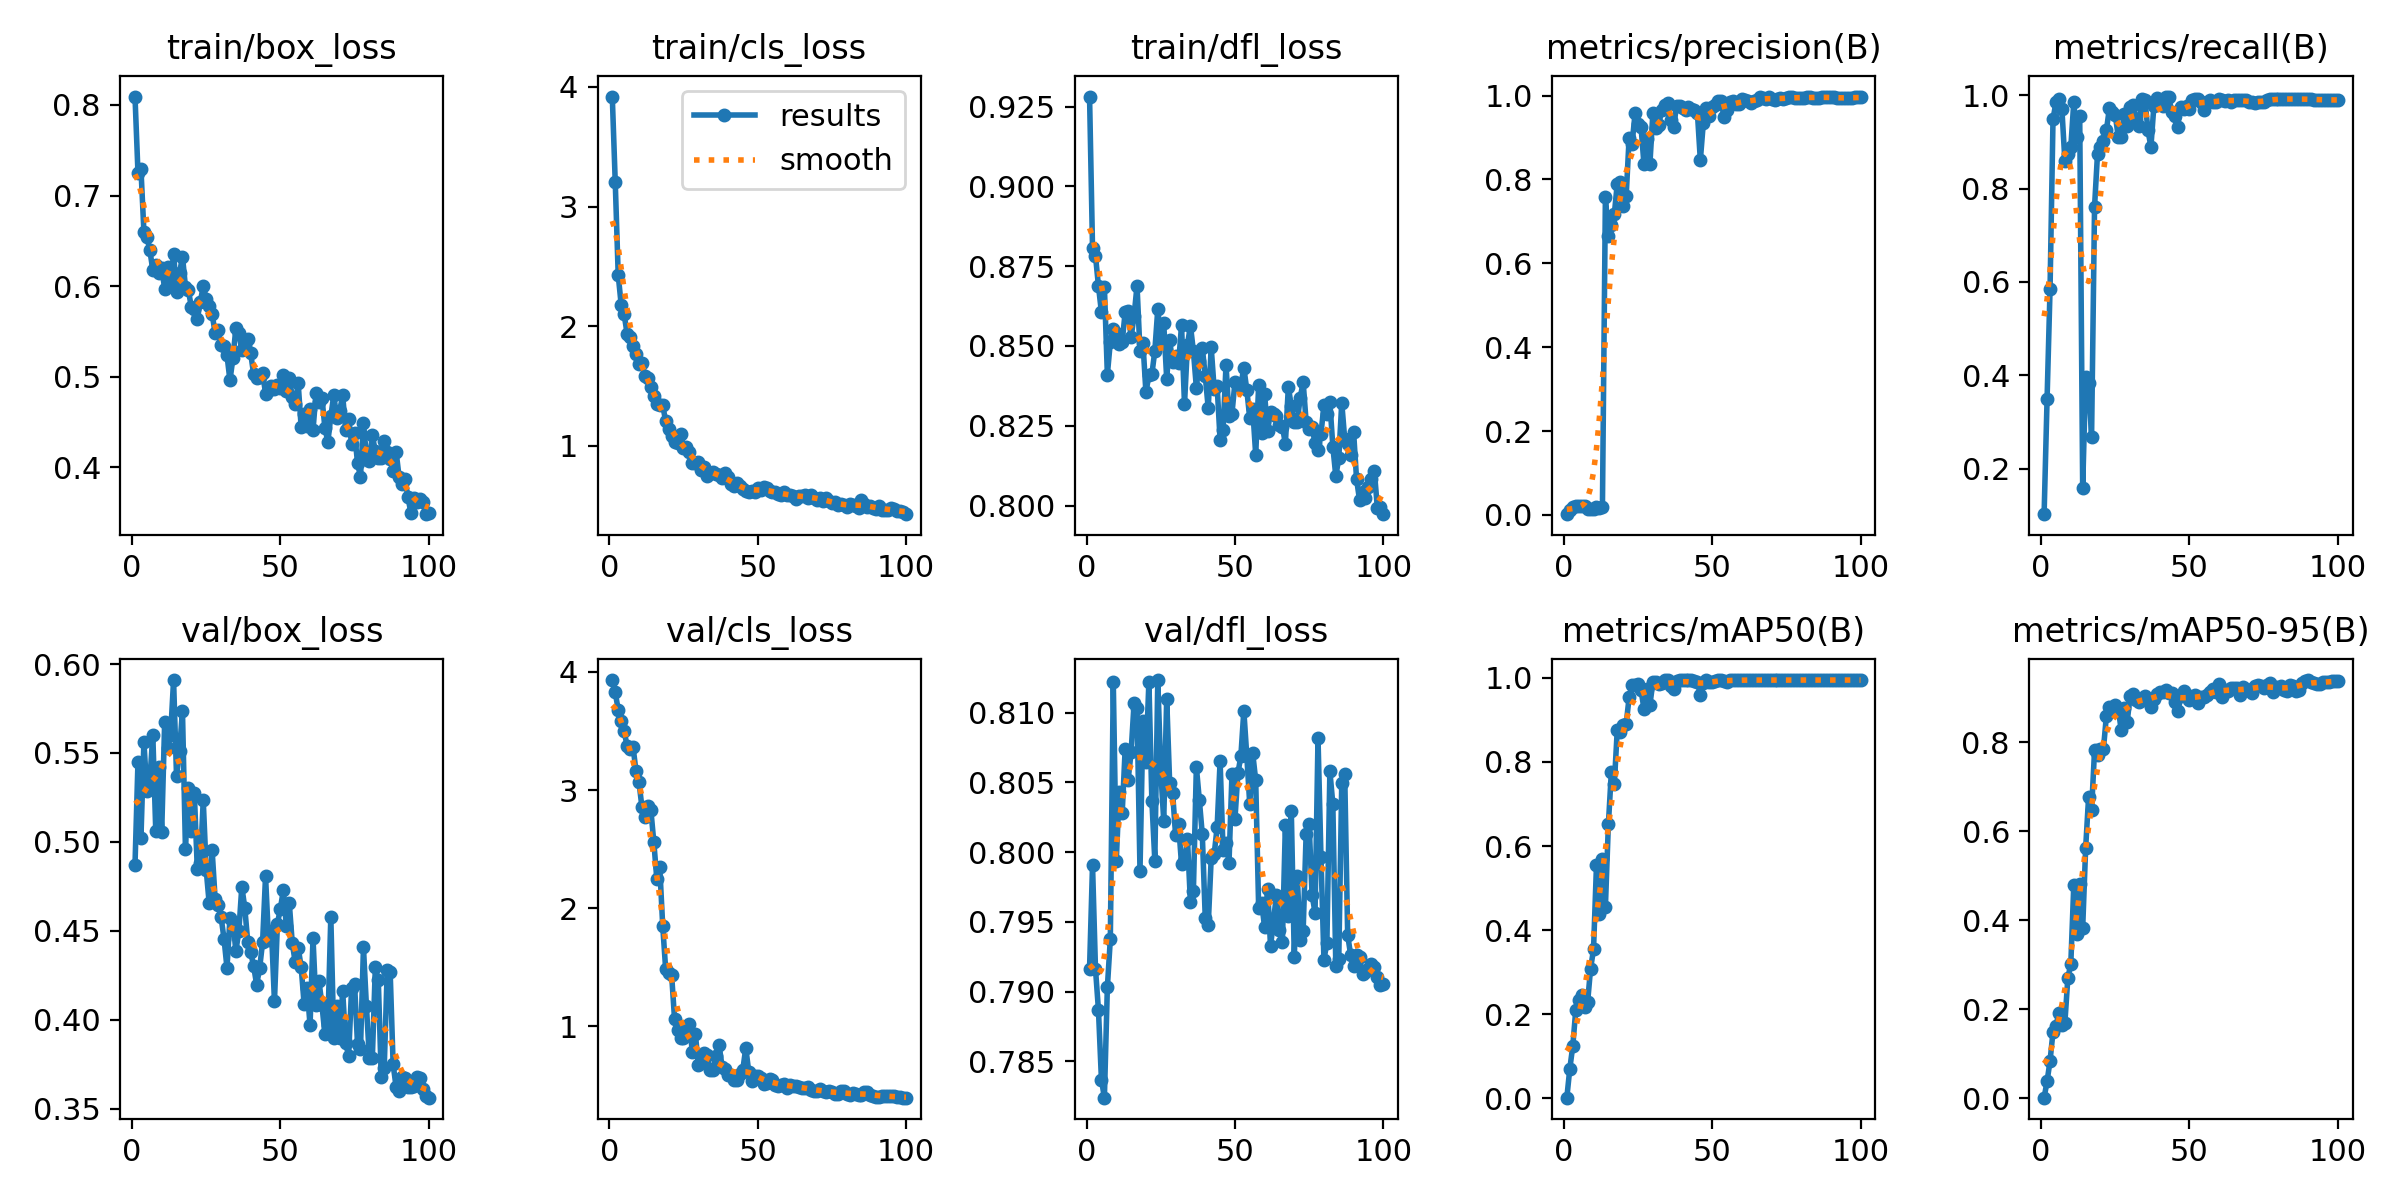

The table this chart was drawn from, first rows:
epoch, time, train/box_loss, train/cls_loss, train/dfl_loss, metrics/precision(B), metrics/recall(B), metrics/mAP50(B), metrics/mAP50-95(B), val/box_loss, val/cls_loss, val/dfl_loss, lr/pg0, lr/pg1, lr/pg2
1, 18.5, 0.8093, 3.919, 0.9281, 0.00187, 0.1022, 0.00173, 0.00087, 0.4872, 3.932, 0.7916, 5.555e-05, 5.555e-05, 5.555e-05
2, 35.65, 0.7251, 3.202, 0.8808, 0.01263, 0.3489, 0.07044, 0.0374, 0.545, 3.829, 0.7991, 0.000121, 0.000121, 0.000121
3, 53.08, 0.7296, 2.427, 0.8782, 0.01857, 0.5845, 0.1241, 0.08347, 0.5021, 3.678, 0.7916, 0.0001851, 0.0001851, 0.0001851
4, 69.83, 0.6601, 2.179, 0.8688, 0.02059, 0.9489, 0.2092, 0.1487, 0.5562, 3.587, 0.7887, 0.0002479, 0.0002479, 0.0002479
5, 86.09, 0.6545, 2.099, 0.8606, 0.02073, 0.9855, 0.2331, 0.1618, 0.5284, 3.496, 0.7837, 0.0003094, 0.0003094, 0.0003094
6, 101.4, 0.6398, 1.936, 0.8686, 0.02164, 0.9926, 0.247, 0.1918, 0.5344, 3.375, 0.7824, 0.0003696, 0.0003696, 0.0003696
7, 116.5, 0.6176, 1.911, 0.841, 0.02063, 0.9704, 0.2172, 0.1646, 0.5603, 3.349, 0.7903, 0.0004285, 0.0004285, 0.0004285
8, 131.7, 0.6234, 1.834, 0.8512, 0.01491, 0.8595, 0.2282, 0.1693, 0.5059, 3.367, 0.7937, 0.000486, 0.000486, 0.000486
9, 146.9, 0.6142, 1.769, 0.8554, 0.01468, 0.8741, 0.3082, 0.2697, 0.5419, 3.158, 0.8122, 0.0005422, 0.0005422, 0.0005422
10, 162.1, 0.6203, 1.684, 0.8542, 0.0153, 0.8889, 0.3546, 0.3012, 0.5058, 3.067, 0.7994, 0.0005971, 0.0005971, 0.0005971
11, 177.1, 0.5968, 1.69, 0.8506, 0.01963, 0.9852, 0.5552, 0.4783, 0.5674, 2.854, 0.8043, 0.0006507, 0.0006507, 0.0006507
12, 192.4, 0.6212, 1.587, 0.8513, 0.01766, 0.9111, 0.4381, 0.3691, 0.5525, 2.774, 0.8028, 0.0007029, 0.0007029, 0.0007029
13, 207.6, 0.6024, 1.567, 0.8606, 0.01963, 0.9556, 0.5687, 0.4801, 0.5602, 2.863, 0.8074, 0.0007538, 0.0007538, 0.0007538
14, 222.7, 0.6359, 1.495, 0.8609, 0.758, 0.1585, 0.4556, 0.3816, 0.591, 2.832, 0.8052, 0.0008035, 0.0008035, 0.0008035
15, 238, 0.5939, 1.417, 0.8527, 0.6644, 0.3954, 0.6513, 0.5617, 0.5368, 2.559, 0.8072, 0.0008517, 0.0008517, 0.0008517
16, 257.8, 0.614, 1.347, 0.8593, 0.6922, 0.384, 0.7752, 0.6765, 0.5514, 2.25, 0.8106, 0.0008987, 0.0008987, 0.0008987
17, 277.1, 0.6327, 1.344, 0.8689, 0.7166, 0.2681, 0.7465, 0.6479, 0.5735, 2.349, 0.8103, 0.000935, 0.000935, 0.000935
18, 296.5, 0.5995, 1.34, 0.8483, 0.7895, 0.7613, 0.8761, 0.7812, 0.4961, 1.85, 0.7987, 0.000924, 0.000924, 0.000924
19, 315.7, 0.5954, 1.204, 0.8508, 0.795, 0.8748, 0.871, 0.7711, 0.5304, 1.481, 0.8094, 0.000913, 0.000913, 0.000913
20, 335.2, 0.5766, 1.142, 0.8355, 0.7368, 0.8887, 0.8883, 0.7853, 0.5062, 1.451, 0.8065, 0.000902, 0.000902, 0.000902
21, 354.4, 0.575, 1.081, 0.8407, 0.7601, 0.9031, 0.8904, 0.7849, 0.5273, 1.436, 0.8122, 0.000891, 0.000891, 0.000891
22, 373.8, 0.5638, 1.029, 0.8411, 0.8997, 0.9252, 0.9536, 0.8594, 0.4846, 1.058, 0.8037, 0.00088, 0.00088, 0.00088
23, 393, 0.5824, 1.024, 0.8485, 0.8854, 0.9724, 0.9816, 0.8789, 0.488, 0.966, 0.7994, 0.000869, 0.000869, 0.000869
24, 412.4, 0.5997, 1.102, 0.8616, 0.9573, 0.9637, 0.9836, 0.8734, 0.5233, 0.8966, 0.8123, 0.000858, 0.000858, 0.000858
25, 431.6, 0.5863, 0.9844, 0.852, 0.9328, 0.9573, 0.985, 0.8836, 0.4842, 0.9019, 0.8058, 0.000847, 0.000847, 0.000847
26, 450.9, 0.5776, 0.9893, 0.8571, 0.926, 0.9107, 0.971, 0.8748, 0.4655, 0.9625, 0.8023, 0.000836, 0.000836, 0.000836
27, 470.1, 0.5692, 0.9448, 0.8397, 0.8359, 0.9103, 0.9262, 0.8263, 0.4952, 1.015, 0.811, 0.000825, 0.000825, 0.000825
28, 489.4, 0.548, 0.8588, 0.8517, 0.8959, 0.9591, 0.9738, 0.8758, 0.4681, 0.7816, 0.8049, 0.000814, 0.000814, 0.000814
29, 508.6, 0.5512, 0.8559, 0.8448, 0.8367, 0.9343, 0.9355, 0.8459, 0.4645, 0.9375, 0.8042, 0.000803, 0.000803, 0.000803
30, 527.9, 0.5348, 0.8651, 0.8468, 0.9579, 0.9751, 0.9896, 0.9025, 0.4579, 0.6731, 0.8012, 0.000792, 0.000792, 0.000792
31, 547.2, 0.5335, 0.8025, 0.8445, 0.9232, 0.9805, 0.9898, 0.9072, 0.4455, 0.6914, 0.802, 0.000781, 0.000781, 0.000781
32, 566.4, 0.5237, 0.8202, 0.8565, 0.9303, 0.9503, 0.9854, 0.8954, 0.4292, 0.7712, 0.7991, 0.00077, 0.00077, 0.00077
33, 585.7, 0.4961, 0.7504, 0.8317, 0.9665, 0.9337, 0.9881, 0.8902, 0.457, 0.7555, 0.7993, 0.000759, 0.000759, 0.000759
34, 605.2, 0.5202, 0.7768, 0.8504, 0.9783, 0.9926, 0.9943, 0.8983, 0.455, 0.6331, 0.8009, 0.000748, 0.000748, 0.000748
35, 624.5, 0.5538, 0.7795, 0.8564, 0.9811, 0.9891, 0.9941, 0.9039, 0.4387, 0.6295, 0.7964, 0.000737, 0.000737, 0.000737
36, 643.7, 0.5486, 0.7646, 0.8484, 0.9409, 0.9254, 0.981, 0.8928, 0.4498, 0.747, 0.7972, 0.000726, 0.000726, 0.000726
37, 662.9, 0.5293, 0.7536, 0.837, 0.9252, 0.8896, 0.9721, 0.8789, 0.4748, 0.8413, 0.8061, 0.000715, 0.000715, 0.000715
38, 2750, 0.5346, 0.7334, 0.8454, 0.9757, 0.9776, 0.9928, 0.8966, 0.463, 0.6584, 0.8037, 0.000704, 0.000704, 0.000704
39, 2765, 0.5411, 0.7754, 0.8495, 0.974, 0.9943, 0.9943, 0.9077, 0.4437, 0.6387, 0.8013, 0.000693, 0.000693, 0.000693
40, 2780, 0.5257, 0.7365, 0.8406, 0.9705, 0.9811, 0.9937, 0.9123, 0.438, 0.5845, 0.7953, 0.000682, 0.000682, 0.000682
41, 2795, 0.5025, 0.6793, 0.8305, 0.9645, 0.9764, 0.9937, 0.9135, 0.4299, 0.5877, 0.7948, 0.000671, 0.000671, 0.000671
42, 2810, 0.4989, 0.6658, 0.8495, 0.9727, 0.9968, 0.9946, 0.9165, 0.4197, 0.5463, 0.7995, 0.00066, 0.00066, 0.00066
43, 2825, 0.5, 0.6886, 0.8365, 0.9681, 0.9975, 0.9946, 0.9106, 0.4289, 0.5488, 0.7998, 0.000649, 0.000649, 0.000649
44, 2840, 0.5046, 0.6648, 0.8373, 0.966, 0.9651, 0.9913, 0.9106, 0.4435, 0.5998, 0.8018, 0.000638, 0.000638, 0.000638
45, 2855, 0.4814, 0.6397, 0.8206, 0.9595, 0.955, 0.9905, 0.8892, 0.4807, 0.6325, 0.8065, 0.000627, 0.000627, 0.000627
46, 2870, 0.4856, 0.6231, 0.8236, 0.8458, 0.9332, 0.9597, 0.8689, 0.445, 0.8175, 0.8001, 0.000616, 0.000616, 0.000616
47, 2885, 0.4893, 0.6148, 0.8441, 0.9342, 0.9757, 0.9886, 0.9026, 0.45, 0.6136, 0.8007, 0.0006051, 0.0006051, 0.0006051
48, 2900, 0.4866, 0.6194, 0.8279, 0.9702, 0.9709, 0.9939, 0.9149, 0.4103, 0.5398, 0.7992, 0.0005941, 0.0005941, 0.0005941
49, 2915, 0.491, 0.6103, 0.8288, 0.9523, 0.9781, 0.9903, 0.9065, 0.454, 0.577, 0.8056, 0.0005831, 0.0005831, 0.0005831
50, 2930, 0.4879, 0.6472, 0.8386, 0.9727, 0.9712, 0.9895, 0.895, 0.4625, 0.5752, 0.8024, 0.0005721, 0.0005721, 0.0005721
51, 2945, 0.5014, 0.6308, 0.8378, 0.9766, 0.991, 0.993, 0.898, 0.4728, 0.558, 0.8056, 0.0005611, 0.0005611, 0.0005611
52, 2961, 0.4842, 0.6568, 0.8376, 0.9857, 0.9923, 0.9946, 0.9057, 0.4529, 0.5149, 0.8069, 0.0005501, 0.0005501, 0.0005501
53, 2980, 0.4983, 0.6494, 0.8432, 0.9865, 0.9923, 0.9946, 0.8886, 0.4656, 0.5194, 0.8101, 0.0005391, 0.0005391, 0.0005391
54, 2999, 0.478, 0.6191, 0.8362, 0.949, 0.9852, 0.9925, 0.9012, 0.4432, 0.5521, 0.8069, 0.0005281, 0.0005281, 0.0005281
55, 3019, 0.4702, 0.6122, 0.8273, 0.966, 0.9698, 0.9903, 0.9016, 0.4323, 0.5472, 0.8034, 0.0005171, 0.0005171, 0.0005171
56, 3038, 0.4926, 0.6156, 0.8302, 0.9845, 0.9868, 0.9946, 0.9063, 0.4404, 0.5021, 0.8071, 0.0005061, 0.0005061, 0.0005061
57, 3057, 0.4446, 0.5963, 0.8159, 0.9872, 0.9899, 0.9946, 0.9123, 0.4297, 0.4966, 0.8052, 0.0004951, 0.0004951, 0.0004951
58, 3076, 0.4592, 0.5934, 0.8377, 0.98, 0.9848, 0.9942, 0.9193, 0.4088, 0.5037, 0.796, 0.0004841, 0.0004841, 0.0004841
59, 3095, 0.4454, 0.6137, 0.8226, 0.9792, 0.9852, 0.9942, 0.9132, 0.4176, 0.5131, 0.7964, 0.0004731, 0.0004731, 0.0004731
60, 3114, 0.4649, 0.5929, 0.8348, 0.9922, 0.9915, 0.9944, 0.93, 0.397, 0.4788, 0.7946, 0.0004621, 0.0004621, 0.0004621
... 40 more rows
